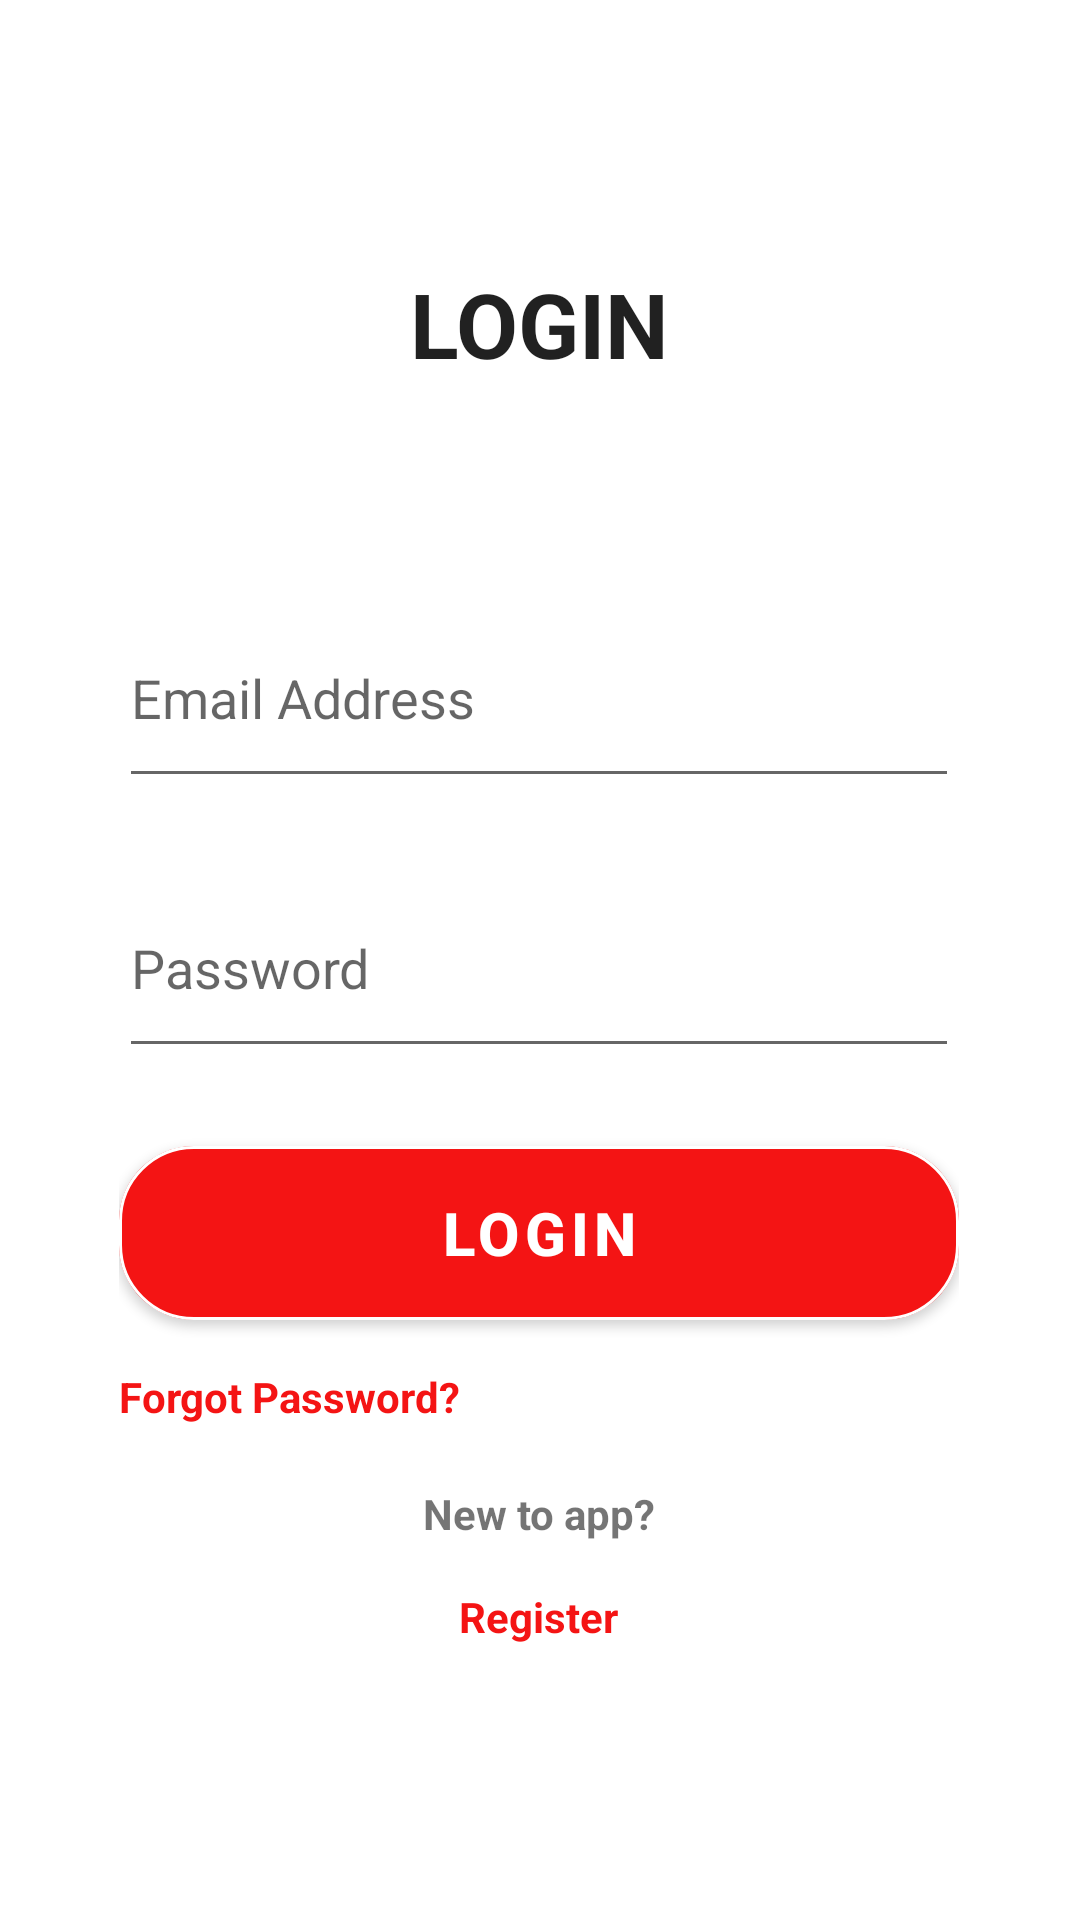

Produce the Android XML layout that renders to this screen, including the resource entries it uses.
<!-- AndroidManifest.xml: application theme Theme.GradeManagement -->
<!-- res/layout/activity_main.xml -->
<?xml version="1.0" encoding="utf-8"?>
<androidx.constraintlayout.widget.ConstraintLayout xmlns:android="http://schemas.android.com/apk/res/android"
    xmlns:app="http://schemas.android.com/apk/res-auto"
    xmlns:tools="http://schemas.android.com/tools"
    android:layout_width="match_parent"
    android:layout_height="match_parent"
    android:backgroundTint="#80FFFFFF"
    android:backgroundTintMode="src_over"
    tools:context=".MainActivity">


    <TextView
        android:id="@+id/textView"
        android:layout_width="wrap_content"
        android:layout_height="wrap_content"
        android:text="LOGIN"
        android:textAppearance="@style/TextAppearance.AppCompat.Body1"
        android:textSize="30sp"
        android:textStyle="bold"
        app:layout_constraintBottom_toBottomOf="parent"
        app:layout_constraintEnd_toEndOf="parent"
        app:layout_constraintStart_toStartOf="parent"
        app:layout_constraintTop_toTopOf="parent"
        app:layout_constraintVertical_bias="0.146" />

    <LinearLayout
        android:id="@+id/ll2"
        android:layout_width="300dp"
        android:layout_height="400dp"
        android:layout_marginTop="20dp"
        android:orientation="vertical"
        android:padding="10dp"
        app:layout_constraintBottom_toBottomOf="parent"
        app:layout_constraintEnd_toEndOf="parent"
        app:layout_constraintHorizontal_bias="0.495"
        app:layout_constraintStart_toStartOf="parent"
        app:layout_constraintTop_toBottomOf="@+id/textView"
        app:layout_constraintVertical_bias="0.305">

        <EditText
            android:id="@+id/email"
            android:layout_width="match_parent"
            android:layout_height="70dp"
            android:layout_marginTop="10dp"
            android:hint="Email Address"
            android:inputType="textEmailAddress"
            android:textAppearance="@style/TextAppearance.AppCompat.Body1"
            android:textSize="18sp"
            android:autofillHints="" />

        <EditText
            android:id="@+id/pass"
            android:layout_width="match_parent"
            android:layout_height="70dp"
            android:layout_marginTop="20dp"
            android:hint="Password"
            android:inputType="textPassword"
            android:textAppearance="@style/TextAppearance.AppCompat.Body1"
            android:textSize="18sp"
            android:autofillHints="" />

        <com.google.android.material.button.MaterialButton
            android:id="@+id/btn"
            android:layout_width="match_parent"
            android:layout_height="70dp"
            android:layout_marginTop="20dp"
            android:text="LOGIN"
            android:textSize="20sp"
            android:textStyle="bold"
            app:backgroundTint="#F41414"
            app:cornerRadius="25dp"
            app:strokeColor="@color/white"
            app:strokeWidth="1dp"
            tools:ignore="DuplicateSpeakableTextCheck" />

        <TextView
            android:id="@+id/forget"
            android:layout_width="wrap_content"
            android:layout_height="wrap_content"
            android:layout_marginTop="10dp"
            android:text="Forgot Password?"
            android:textColor="#F41414"
            android:textStyle="bold" />

        <TextView
            android:layout_width="match_parent"
            android:layout_height="wrap_content"
            android:layout_marginTop="20dp"
            android:gravity="center"
            android:text="New to app?"
            android:textStyle="bold" />

        <TextView
            android:id="@+id/register"
            android:layout_width="wrap_content"
            android:layout_height="30dp"
            android:layout_gravity="center"
            android:layout_marginTop="10dp"
            android:gravity="center"
            android:text="Register"
            android:textAppearance="@style/TextAppearance.AppCompat.Body1"
            android:textColor="#F41414"
            android:textStyle="bold" />
    </LinearLayout>


</androidx.constraintlayout.widget.ConstraintLayout>
<!-- resources referenced by this layout -->
<resources>
  <style name="Theme.GradeManagement" parent="Theme.MaterialComponents.DayNight.DarkActionBar">
          
          <item name="colorPrimary">@color/purple_500</item>
          <item name="colorPrimaryVariant">@color/purple_700</item>
          <item name="colorOnPrimary">@color/white</item>
          
          <item name="colorSecondary">@color/teal_200</item>
          <item name="colorSecondaryVariant">@color/teal_700</item>
          <item name="colorOnSecondary">@color/black</item>
          
          <item name="android:statusBarColor">?attr/colorPrimaryVariant</item>
          
      </style>
  <!-- not gathered from this repository: default colours our renderer supplied (Android Studio template values) -->
  <color name="purple_500">#FF6200EE</color>
  <color name="purple_700">#FF3700B3</color>
  <color name="teal_200">#FF03DAC5</color>
  <color name="teal_700">#FF018786</color>
  <color name="black">#FF000000</color>
  <color name="white">#FFFFFFFF</color>
</resources>
